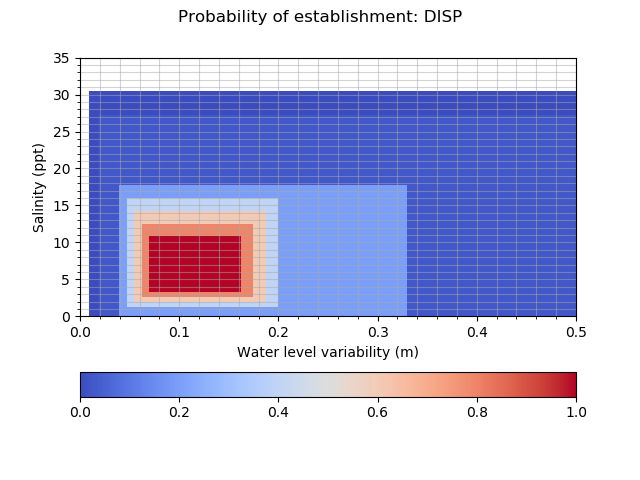

Values plotted in this chart, from the file beside it:
establishment_DISP, 0.010, 0.020, 0.040, 0.048, 0.055, 0.062, 0.070, 0.080, 0.090, 0.100, 0.110, 0.120, 0.126, 0.132, 0.138, 0.144, 0.150, 0.163, 0.175, 0.188, 0.200, 0.330, 0.500
0.0000, 0.0010, 0.0250, 0.0250, 0.0250, 0.0250, 0.0250, 0.0250, 0.0250, 0.0250, 0.0250, 0.0250, 0.0250, 0.0250, 0.0250, 0.0250, 0.0250, 0.0250, 0.0250, 0.0250, 0.0250, 0.0250, 0.0250, 0.0010
0.0700, 0.0010, 0.0250, 0.2000, 0.2000, 0.2000, 0.2000, 0.2000, 0.2000, 0.2000, 0.2000, 0.2000, 0.2000, 0.2000, 0.2000, 0.2000, 0.2000, 0.2000, 0.2000, 0.2000, 0.2000, 0.2000, 0.0250, 0.0010
1.31, 0.0010, 0.0250, 0.2000, 0.4000, 0.4000, 0.4000, 0.4000, 0.4000, 0.4000, 0.4000, 0.4000, 0.4000, 0.4000, 0.4000, 0.4000, 0.4000, 0.4000, 0.4000, 0.4000, 0.4000, 0.2000, 0.0250, 0.0010
1.985, 0.0010, 0.0250, 0.2000, 0.4000, 0.6000, 0.6000, 0.6000, 0.6000, 0.6000, 0.6000, 0.6000, 0.6000, 0.6000, 0.6000, 0.6000, 0.6000, 0.6000, 0.6000, 0.6000, 0.4000, 0.2000, 0.0250, 0.0010
2.66, 0.0010, 0.0250, 0.2000, 0.4000, 0.6000, 0.8000, 0.8000, 0.8000, 0.8000, 0.8000, 0.8000, 0.8000, 0.8000, 0.8000, 0.8000, 0.8000, 0.8000, 0.8000, 0.6000, 0.4000, 0.2000, 0.0250, 0.0010
3.335, 0.0010, 0.0250, 0.2000, 0.4000, 0.6000, 0.8000, 1, 1, 1, 1, 1, 1, 1, 1, 1, 1, 1, 0.8000, 0.6000, 0.4000, 0.2000, 0.0250, 0.0010
4.01, 0.0010, 0.0250, 0.2000, 0.4000, 0.6000, 0.8000, 1, 1, 1, 1, 1, 1, 1, 1, 1, 1, 1, 0.8000, 0.6000, 0.4000, 0.2000, 0.0250, 0.0010
4.604, 0.0010, 0.0250, 0.2000, 0.4000, 0.6000, 0.8000, 1, 1, 1, 1, 1, 1, 1, 1, 1, 1, 1, 0.8000, 0.6000, 0.4000, 0.2000, 0.0250, 0.0010
5.198, 0.0010, 0.0250, 0.2000, 0.4000, 0.6000, 0.8000, 1, 1, 1, 1, 1, 1, 1, 1, 1, 1, 1, 0.8000, 0.6000, 0.4000, 0.2000, 0.0250, 0.0010
5.792, 0.0010, 0.0250, 0.2000, 0.4000, 0.6000, 0.8000, 1, 1, 1, 1, 1, 1, 1, 1, 1, 1, 1, 0.8000, 0.6000, 0.4000, 0.2000, 0.0250, 0.0010
6.386, 0.0010, 0.0250, 0.2000, 0.4000, 0.6000, 0.8000, 1, 1, 1, 1, 1, 1, 1, 1, 1, 1, 1, 0.8000, 0.6000, 0.4000, 0.2000, 0.0250, 0.0010
6.98, 0.0010, 0.0250, 0.2000, 0.4000, 0.6000, 0.8000, 1, 1, 1, 1, 1, 1, 1, 1, 1, 1, 1, 0.8000, 0.6000, 0.4000, 0.2000, 0.0250, 0.0010
7.762, 0.0010, 0.0250, 0.2000, 0.4000, 0.6000, 0.8000, 1, 1, 1, 1, 1, 1, 1, 1, 1, 1, 1, 0.8000, 0.6000, 0.4000, 0.2000, 0.0250, 0.0010
8.544, 0.0010, 0.0250, 0.2000, 0.4000, 0.6000, 0.8000, 1, 1, 1, 1, 1, 1, 1, 1, 1, 1, 1, 0.8000, 0.6000, 0.4000, 0.2000, 0.0250, 0.0010
9.326, 0.0010, 0.0250, 0.2000, 0.4000, 0.6000, 0.8000, 1, 1, 1, 1, 1, 1, 1, 1, 1, 1, 1, 0.8000, 0.6000, 0.4000, 0.2000, 0.0250, 0.0010
10.11, 0.0010, 0.0250, 0.2000, 0.4000, 0.6000, 0.8000, 1, 1, 1, 1, 1, 1, 1, 1, 1, 1, 1, 0.8000, 0.6000, 0.4000, 0.2000, 0.0250, 0.0010
10.89, 0.0010, 0.0250, 0.2000, 0.4000, 0.6000, 0.8000, 0.8000, 0.8000, 0.8000, 0.8000, 0.8000, 0.8000, 0.8000, 0.8000, 0.8000, 0.8000, 0.8000, 0.8000, 0.6000, 0.4000, 0.2000, 0.0250, 0.0010
12.62, 0.0010, 0.0250, 0.2000, 0.4000, 0.6000, 0.6000, 0.6000, 0.6000, 0.6000, 0.6000, 0.6000, 0.6000, 0.6000, 0.6000, 0.6000, 0.6000, 0.6000, 0.6000, 0.6000, 0.4000, 0.2000, 0.0250, 0.0010
14.35, 0.0010, 0.0250, 0.2000, 0.4000, 0.4000, 0.4000, 0.4000, 0.4000, 0.4000, 0.4000, 0.4000, 0.4000, 0.4000, 0.4000, 0.4000, 0.4000, 0.4000, 0.4000, 0.4000, 0.4000, 0.2000, 0.0250, 0.0010
16.07, 0.0010, 0.0250, 0.2000, 0.2000, 0.2000, 0.2000, 0.2000, 0.2000, 0.2000, 0.2000, 0.2000, 0.2000, 0.2000, 0.2000, 0.2000, 0.2000, 0.2000, 0.2000, 0.2000, 0.2000, 0.2000, 0.0250, 0.0010
17.8, 0.0010, 0.0250, 0.0250, 0.0250, 0.0250, 0.0250, 0.0250, 0.0250, 0.0250, 0.0250, 0.0250, 0.0250, 0.0250, 0.0250, 0.0250, 0.0250, 0.0250, 0.0250, 0.0250, 0.0250, 0.0250, 0.0250, 0.0010
27.36, 0.0000, 0.0000, 0.0000, 0.0000, 0.0000, 0.0000, 0.0000, 0.0000, 0.0000, 0.0000, 0.0000, 0.0000, 0.0000, 0.0000, 0.0000, 0.0000, 0.0000, 0.0000, 0.0000, 0.0000, 0.0000, 0.0000, 0.0000
30.45, 0.0000, 0.0000, 0.0000, 0.0000, 0.0000, 0.0000, 0.0000, 0.0000, 0.0000, 0.0000, 0.0000, 0.0000, 0.0000, 0.0000, 0.0000, 0.0000, 0.0000, 0.0000, 0.0000, 0.0000, 0.0000, 0.0000, 0.0000
